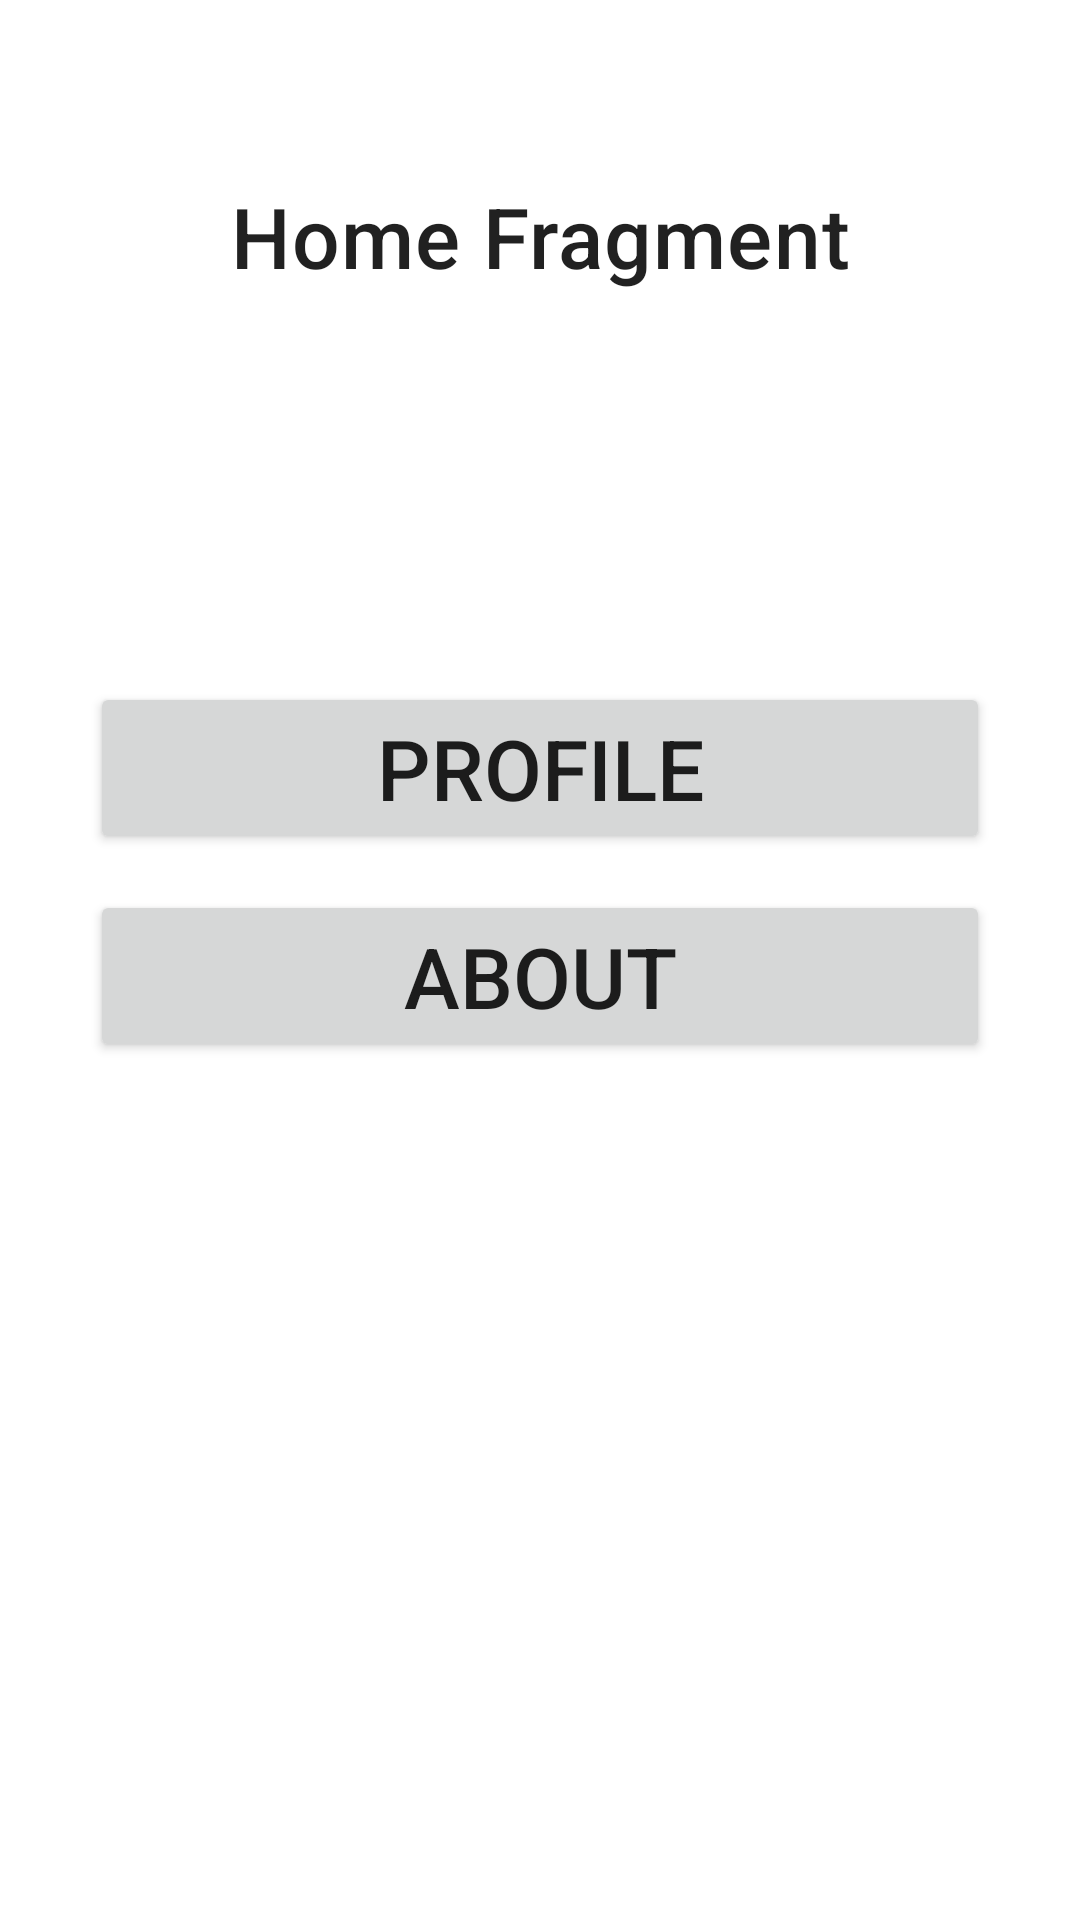

Reconstruct the res/layout file that produces this screen, plus the resources it refers to.
<!-- AndroidManifest.xml: application theme Theme.NavigationFragment -->
<!-- res/layout/fragment_home.xml -->
<?xml version="1.0" encoding="utf-8"?>
<androidx.constraintlayout.widget.ConstraintLayout xmlns:android="http://schemas.android.com/apk/res/android"
    xmlns:tools="http://schemas.android.com/tools"
    xmlns:app="http://schemas.android.com/apk/res-auto"
    android:layout_width="match_parent"
    android:layout_height="match_parent"
    tools:context=".fragment.HomeFragment">

    
    <TextView
        android:id="@+id/home_Title"
        android:layout_width="wrap_content"
        android:layout_height="wrap_content"
        android:textSize="28sp"
        android:layout_marginHorizontal="30dp"
        android:layout_marginTop="60dp"
        android:textAppearance="@style/TextAppearance.MaterialComponents.Headline6"
        android:text="@string/home"
        app:layout_constraintTop_toTopOf="parent"
        app:layout_constraintStart_toStartOf="parent"
        app:layout_constraintEnd_toEndOf="parent"/>

    <Button
        android:id="@+id/button_profile_home"
        android:layout_width="match_parent"
        android:textSize="28sp"
        android:layout_marginTop="130dp"
        android:layout_height="wrap_content"
        android:layout_marginHorizontal="30dp"
        android:text="Profile"
        app:layout_constraintTop_toBottomOf="@+id/home_Title"
        app:layout_constraintStart_toStartOf="parent"/>

    <Button
        android:id="@+id/button_about_home"
        android:layout_width="match_parent"
        android:textSize="28sp"
        android:layout_height="wrap_content"
        android:layout_marginHorizontal="30dp"
        android:layout_marginTop="12dp"
        android:text="About"
        app:layout_constraintTop_toBottomOf="@+id/button_profile_home"
        app:layout_constraintStart_toStartOf="parent"/>

</androidx.constraintlayout.widget.ConstraintLayout>
<!-- resources referenced by this layout -->
<resources>
  <string name="home">Home Fragment</string>
  <style name="Theme.NavigationFragment" parent="Theme.MaterialComponents.DayNight.DarkActionBar">
          
          <item name="colorPrimary">@color/purple_500</item>
          <item name="colorPrimaryVariant">@color/purple_700</item>
          <item name="colorOnPrimary">@color/white</item>
          
          <item name="colorSecondary">@color/teal_200</item>
          <item name="colorSecondaryVariant">@color/teal_700</item>
          <item name="colorOnSecondary">@color/black</item>
          
          <item name="android:statusBarColor">?attr/colorPrimaryVariant</item>
          
  
          <item name="textInputStyle">@style/Widget.MaterialComponents.TextInputLayout.OutlinedBox</item>
      </style>
  <!-- not gathered from this repository: default colours our renderer supplied (Android Studio template values) -->
  <color name="purple_500">#FF6200EE</color>
  <color name="purple_700">#FF3700B3</color>
  <color name="teal_200">#FF03DAC5</color>
  <color name="teal_700">#FF018786</color>
  <color name="black">#FF000000</color>
  <color name="white">#FFFFFFFF</color>
</resources>
